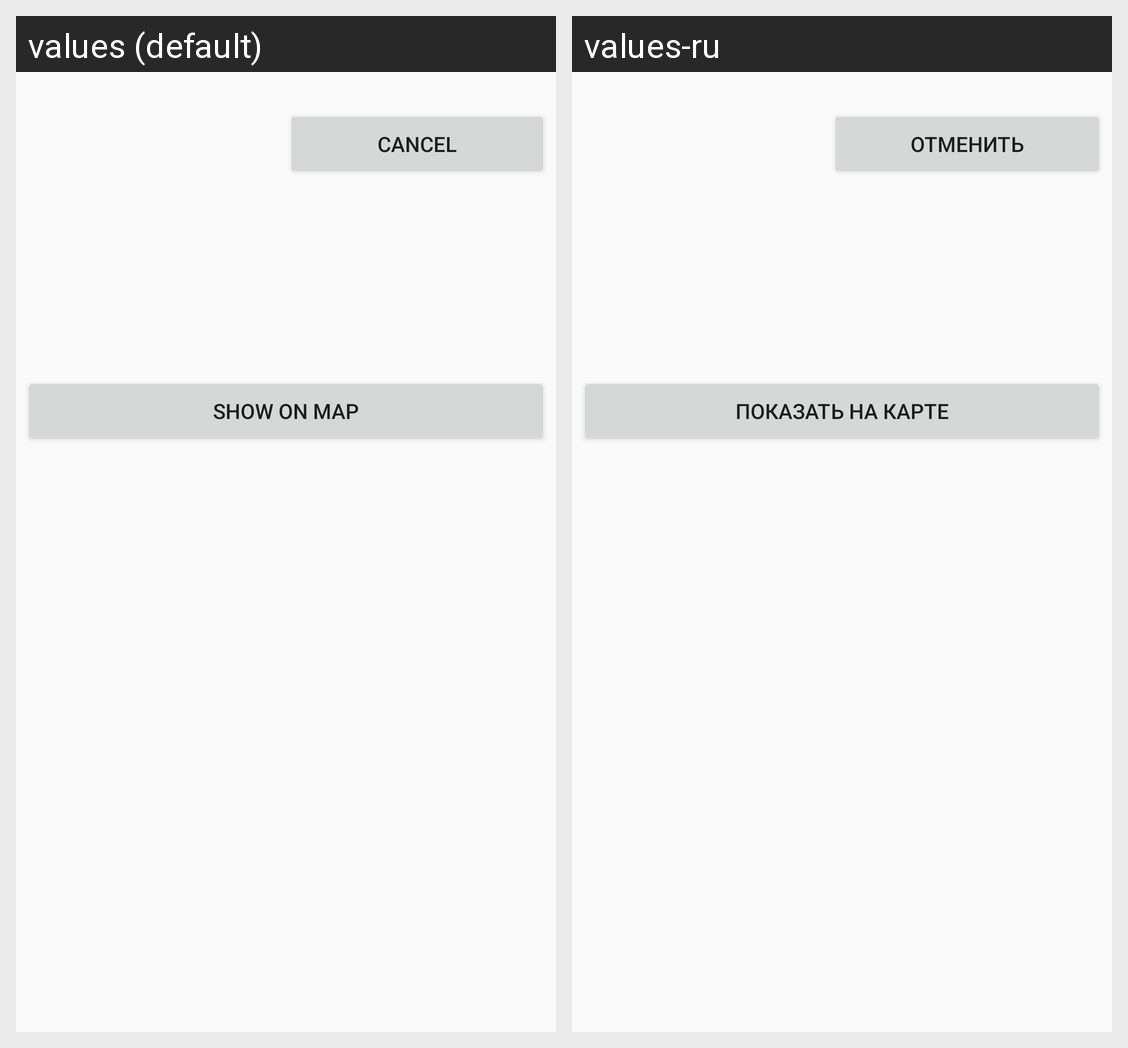

Here is an Android app screen in its default locale and in the app's own translations. Write out the translated-string differences for the strings that appear on this screen.
Android screen res/layout/fragment_order_details.xml rendered under 2 locales, left to right: values (default), values-ru. Device: Nexus 5 (rendered at 1080×1920; each locale shown at half size, 540×960, under a caption strip naming it); theme AppTheme.NoActionBar.
Strings drawn on this screen, with the default value and each locale's value (text and hints the layout hard-codes, and strings that could not be matched under every locale, appear in the picture but are not listed):

order_detail_button_cancel
  values: Cancel
  values-ru: Отменить

order_detail_button_map
  values: Show on map
  values-ru: Показать на карте
